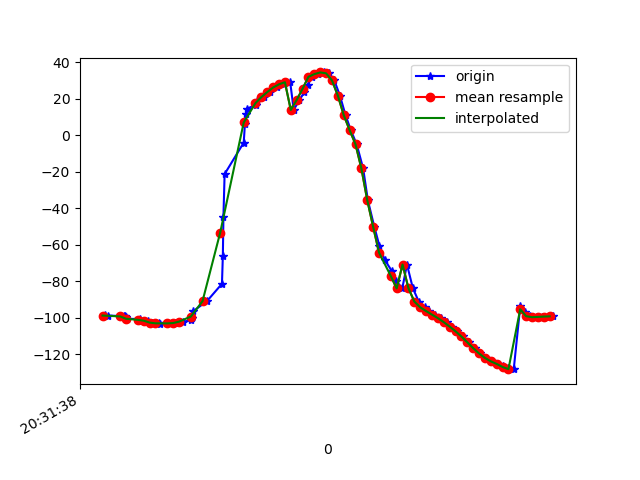

Source data for this figure (header and first rows):
1618777898310, 1473582146833288, -98.75644, 1.300923, -9.487197
1618777898317, 1473582166064058, -98.81, 1.535, -10.64
1618777898372, 1473582185294828, -99.08, 1.866, -11.16
1618777898376, 1473582204525598, -99.27, 2.343, -12.71
1618777898379, 1473582223756368, -99.48, 2.574, -13.1
1618777898382, 1473582242987138, -100.6, 3.72, -13.59
1618777898429, 1473582262217908, -100.7, 3.881, -14.27
1618777898432, 1473582281448678, -101.6, 4.591, -14.51
1618777898456, 1473582300679448, -101.6, 4.843, -15.55
1618777898469, 1473582319910218, -102.7, 5.939, -15.54
1618777898491, 1473582339140988, -102.7, 6.302, -16.45
1618777898495, 1473582358371758, -103.4, 7.086, -16.17
1618777898535, 1473582377602528, -103.1, 8.121, -17.47
1618777898546, 1473582396833298, -102.9, 10.41, -17.5
1618777898572, 1473582416064068, -102.1, 10.46, -12.14
1618777898602, 1473582435294838, -101.5, 18.22, -17.68
1618777898605, 1473582454525608, -100.3, 27.36, -21.24
1618777898609, 1473582473756378, -96.31, 36.38, -24.88
1618777898655, 1473582492987148, -90.88, 46.98, -30.09
1618777898706, 1473582512217918, -81.37, 56.99, -39.58
1618777898709, 1473582531448688, -66.14, 64.96, -55.35
1618777898711, 1473582550679458, -44.56, 69.32, -77.56
1618777898715, 1473582569910228, -21.24, 69.87, -101.6
1618777898780, 1473582589140998, -3.981, 67.98, -119.7
1618777898784, 1473582608371768, 6.098, 65.93, -130.6
1618777898787, 1473582627602538, 11.47, 64.91, -136.7
1618777898791, 1473582646833308, 14.6, 64.73, -140.7
1618777898821, 1473582666064078, 16.75, 64.96, -143.6
1618777898825, 1473582685294848, 18.64, 65.09, -146.1
1618777898850, 1473582704525618, 20.97, 64.61, -148.9
1618777898869, 1473582723756388, 23.71, 63.41, -151.8
1618777898894, 1473582742987158, 26.23, 62.15, -154.1
1618777898918, 1473582762217928, 27.97, 61.51, -155.3
1618777898938, 1473582781448698, 29.12, 61.33, -155.6
1618777898950, 1473582800679468, 13.92, 58.06, -126.8
1618777898969, 1473582819910238, 19.38, 59.65, -138.6
1618777898986, 1473582839141008, 23.52, 60.67, -144
1618777898998, 1473582858371778, 27.49, 62.1, -147.5
1618777899012, 1473582877602548, 32.08, 64.15, -150.8
1618777899032, 1473582896833318, 33.55, 66.22, -147.6
1618777899052, 1473582916064088, 34.48, 68.45, -143.5
1618777899069, 1473582935294858, 34, 71.07, -137.9
1618777899088, 1473582954525628, 30.12, 74.13, -129.1
1618777899107, 1473582973756398, 21.78, 77.13, -115.9
1618777899126, 1473582992987168, 11.1, 79.3, -100.5
1618777899144, 1473583012217938, 2.859, 80.56, -88.19
1618777899164, 1473583031448708, -4.903, 81.47, -77.06
1618777899186, 1473583050679478, -18.15, 81.78, -61.27
1618777899202, 1473583069910248, -35.58, 80.89, -41.97
1618777899224, 1473583089141018, -50.18, 78.91, -26.06
1618777899241, 1473583108371788, -60.4, 76.66, -15.09
1618777899259, 1473583127602558, -68.15, 74.34, -7.232
1618777899284, 1473583146961681, -74.52, 71.6, -1.397
1618777899298, 1473583166192451, -79.76, 67.76, 2.883
1618777899319, 1473583185423221, -83.9, 62.64, 5.85
1618777899335, 1473583204653991, -70.83, 58.4, -16.91
1618777899355, 1473583223884761, -83.81, 52.64, -1.561
1618777899375, 1473583243115531, -91.1, 44.82, 7.272
1618777899396, 1473583262346301, -94.28, 36.42, 9.923
1618777899411, 1473583281577071, -96.34, 28.02, 9.907
1618777899430, 1473583300807841, -98.28, 19.45, 9.9
... 21 more rows
